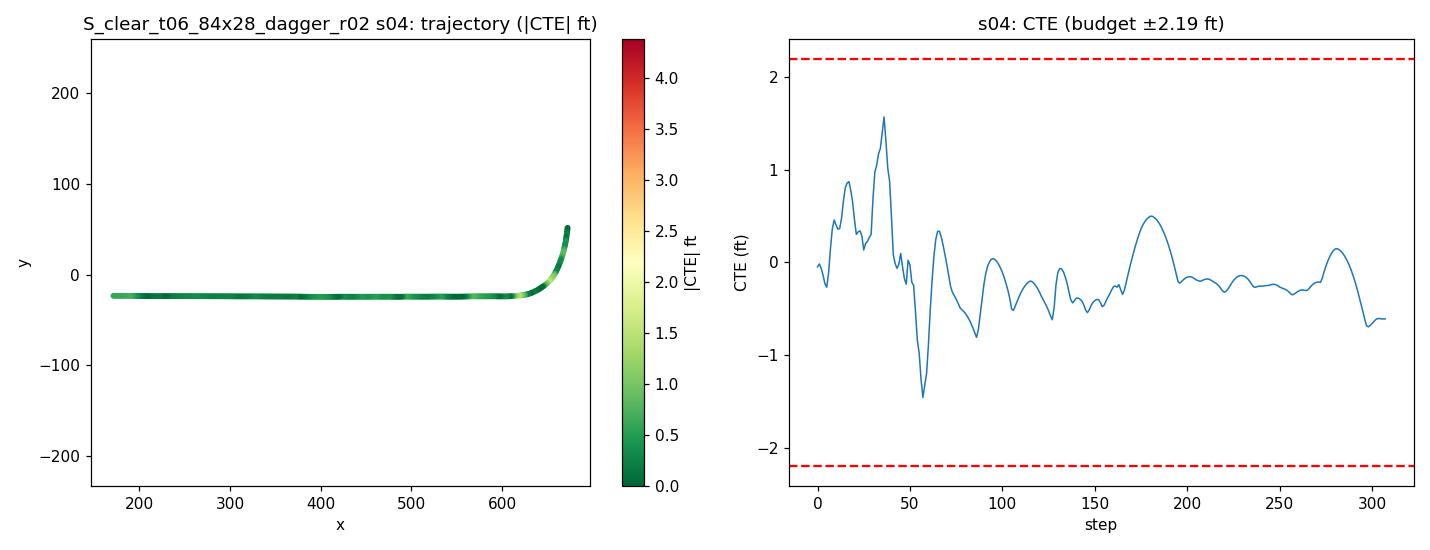

Data behind this chart, as committed beside it:
step, time_sec, nn_steer, expert_steer, cte_m, cte_ft, speed_mph, x, y, yaw
0, 0.0, -0.03073, -0.02199, -0.0146, -0.04788, 19.54, 672.2, 51.49, -95.04
1, 0.2, -0.02919, -0.015, -0.005432, -0.01782, 18.85, 672, 49.79, -96
2, 0.4, -0.01984, -0.002064, -0.01982, -0.06503, 18.34, 671.8, 48.14, -97.02
3, 0.6, -0.02085, 0.003747, -0.04211, -0.1382, 18.44, 671.6, 46.52, -97.79
4, 0.8, 0.009081, 0.007393, -0.06985, -0.2292, 19.12, 671.3, 44.86, -98.51
5, 1.0, 0.02794, -0.005153, -0.08181, -0.2684, 19.81, 671.1, 43.13, -98.47
6, 1.2, 0.02156, -0.03958, -0.03393, -0.1113, 20.03, 670.8, 41.36, -97.66
7, 1.4, -0.06878, -0.09689, 0.04523, 0.1484, 19.82, 670.6, 39.59, -96.81
8, 1.6, -0.04237, -0.08956, 0.1093, 0.3585, 19.46, 670.4, 37.85, -98.25
9, 1.8, -0.07173, -0.06812, 0.1394, 0.4574, 19.33, 670.1, 36.15, -99.98
10, 2.0, -0.007131, -0.03293, 0.1233, 0.4046, 19.48, 669.7, 34.45, -102.2
11, 2.2, 0.02277, -0.04277, 0.1094, 0.359, 19.81, 669.3, 32.74, -103.1
12, 2.4, 0.007853, -0.06227, 0.1111, 0.3645, 20.04, 668.9, 31, -102.7
13, 2.6, -0.001871, -0.08689, 0.145, 0.4756, 20.05, 668.6, 29.25, -102.2
14, 2.8, -0.04925, -0.1041, 0.201, 0.6594, 19.91, 668.2, 27.5, -102.2
15, 3.0, -0.0412, -0.09278, 0.2444, 0.8018, 19.76, 667.8, 25.78, -103.4
16, 3.2, -0.04921, -0.07307, 0.2607, 0.8553, 19.74, 667.3, 24.07, -105
17, 3.4, -0.02359, -0.1046, 0.2656, 0.8713, 19.84, 666.8, 22.37, -106.7
18, 3.6, -0.02447, -0.06973, 0.2366, 0.7761, 19.98, 666.3, 20.68, -107.8
19, 3.8, -0.03846, -0.04576, 0.1977, 0.6487, 20.05, 665.7, 18.98, -108.7
20, 4.0, 0.009536, -0.01763, 0.1405, 0.461, 20.02, 665.1, 17.29, -110
21, 4.2, 0.02862, -0.01547, 0.09215, 0.3023, 19.95, 664.5, 15.61, -110.1
22, 4.4, -0.03539, -0.06492, 0.1006, 0.33, 19.9, 663.9, 13.94, -109.3
23, 4.6, -0.04196, -0.05827, 0.1037, 0.3402, 19.9, 663.3, 12.26, -109.9
24, 4.8, -0.03488, -0.04883, 0.087, 0.2854, 19.96, 662.7, 10.6, -111.4
25, 5.0, -0.03154, -0.05006, 0.04083, 0.134, 20.01, 662, 8.95, -112.7
26, 5.2, -0.03167, -0.07007, 0.06184, 0.2029, 20.03, 661.3, 7.31, -113.9
27, 5.4, -0.04038, -0.08057, 0.06902, 0.2264, 20.01, 660.5, 5.686, -115.1
28, 5.6, -0.04586, -0.08709, 0.08173, 0.2681, 19.97, 659.7, 4.083, -116.5
29, 5.8, -0.02642, -0.08928, 0.09207, 0.3021, 19.95, 658.9, 2.505, -118.1
30, 6.0, -0.006256, -0.1419, 0.2086, 0.6845, 19.97, 658, 0.9449, -119.3
31, 6.2, -0.224, -0.1602, 0.2963, 0.972, 20, 657.1, -0.6084, -119.7
32, 6.4, -0.05047, -0.1134, 0.3199, 1.049, 19.75, 656.2, -2.094, -124.1
33, 6.6, 0.02378, -0.1281, 0.3565, 1.17, 19.9, 655.1, -3.504, -127.7
34, 6.8, -0.02537, -0.1398, 0.3746, 1.229, 20.08, 654, -4.92, -127.8
35, 7.0, -0.2699, -0.1495, 0.426, 1.398, 20.16, 652.9, -6.337, -128.2
36, 7.2, -0.01256, -0.1612, 0.4781, 1.569, 19.77, 651.7, -7.654, -133.5
37, 7.4, -0.06027, -0.09103, 0.3989, 1.309, 19.84, 650.4, -8.87, -137
38, 7.6, -0.08091, -0.06969, 0.3102, 1.018, 20.01, 649.1, -10.05, -138.8
39, 7.8, -0.06425, -0.06783, 0.2665, 0.8743, 20.15, 647.7, -11.18, -141.5
40, 8.0, -0.03638, -0.02578, 0.1496, 0.4908, 20.18, 646.2, -12.26, -144
41, 8.2, -0.008844, -0.01512, 0.02532, 0.08307, 20.1, 644.7, -13.28, -145.7
42, 8.4, 0.009819, -0.01308, -0.004102, -0.01346, 19.99, 643.3, -14.28, -146.3
43, 8.6, -0.0295, -0.05414, -0.01986, -0.06514, 19.93, 641.8, -15.27, -146.2
44, 8.8, -0.1355, -0.07767, -0.005894, -0.01934, 19.95, 640.3, -16.25, -146.9
45, 9.0, -0.07213, -0.06081, 0.02932, 0.09619, 19.92, 638.7, -17.14, -150.3
46, 9.2, -0.009791, -0.02687, -0.01491, -0.0489, 20.02, 637.2, -17.95, -153.5
47, 9.4, -0.02626, -0.04069, -0.05343, -0.1753, 20.1, 635.5, -18.73, -154.6
48, 9.6, -0.05202, -0.0586, -0.07168, -0.2352, 20.1, 633.9, -19.48, -155.4
49, 9.8, -0.09623, -0.07333, 0.007048, 0.02312, 20.03, 632.3, -20.19, -157
50, 10.0, -0.07125, -0.05308, -0.008434, -0.02767, 19.93, 630.6, -20.82, -160
51, 10.2, -0.08743, -0.03648, -0.06469, -0.2122, 19.93, 628.9, -21.36, -162.8
52, 10.4, -0.05075, 0.005439, -0.07615, -0.2499, 19.97, 627.2, -21.81, -165.8
53, 10.6, -0.04103, 0.01257, -0.1631, -0.535, 20.05, 625.4, -22.2, -168.1
54, 10.8, -0.08934, 0.006044, -0.2557, -0.8389, 20.08, 623.7, -22.53, -169.7
55, 11.0, -0.01615, 0.08556, -0.2991, -0.9814, 20.02, 621.9, -22.78, -172.4
56, 11.2, -0.01603, 0.05765, -0.3842, -1.26, 19.99, 620.1, -22.98, -173.8
57, 11.4, -0.01438, 0.02479, -0.4441, -1.457, 19.98, 618.3, -23.16, -174.4
58, 11.6, -0.01286, 0.06958, -0.4048, -1.328, 20, 616.6, -23.32, -175
59, 11.8, -0.001578, 0.02964, -0.3645, -1.196, 20.02, 614.8, -23.47, -175.5
... 248 more rows
